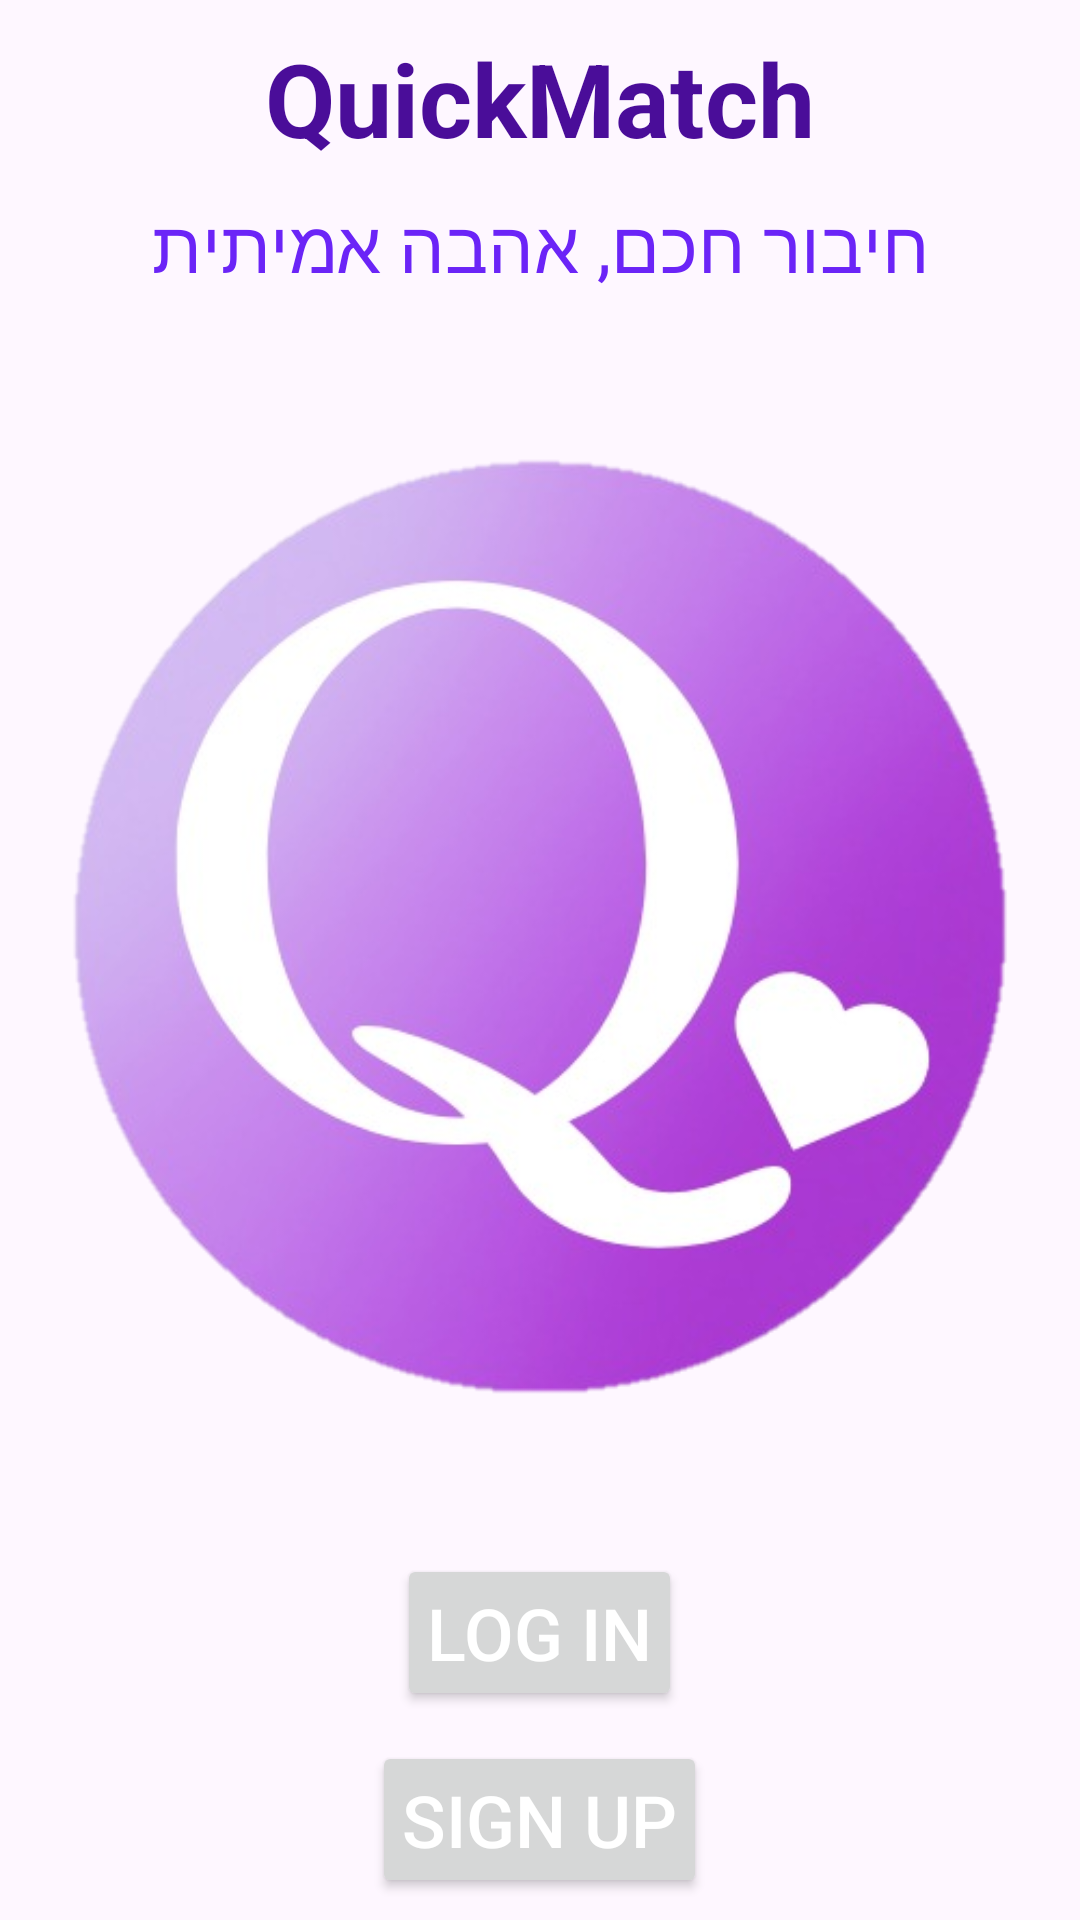

Produce the Android XML layout that renders to this screen, including the resource entries it uses.
<!-- AndroidManifest.xml: application theme Theme.Meeting_Project -->
<!-- res/layout/activity_welcome.xml -->
<?xml version="1.0" encoding="utf-8"?>
<androidx.constraintlayout.widget.ConstraintLayout xmlns:android="http://schemas.android.com/apk/res/android"
    xmlns:app="http://schemas.android.com/apk/res-auto"
    xmlns:tools="http://schemas.android.com/tools"
    android:id="@+id/main"
    android:layout_width="match_parent"
    android:layout_height="match_parent"
    tools:context=".activities.WelcomeActivity">
    <RelativeLayout
        android:layout_width="match_parent"
        android:layout_height="match_parent"
        tools:context=".view.activity_welcome">


        
        <TextView
            android:id="@+id/app_title"
            android:layout_width="wrap_content"
            android:layout_height="wrap_content"
            android:text="QuickMatch"
            android:textSize="34sp"
            android:textColor="@color/dark_purple"
            android:textStyle="bold"
            android:layout_centerHorizontal="true"
            android:layout_marginTop="10dp"/>

        
        <TextView
            android:id="@+id/app_description"
            android:layout_width="match_parent"
            android:layout_height="wrap_content"
            android:text="חיבור חכם, אהבה אמיתית"
            android:textSize="24sp"
            android:textColor="@color/purple"
            android:gravity="center"
            android:layout_below="@id/app_title"
            android:layout_centerHorizontal="true"
            android:layout_marginTop="10dp"/>

        <ImageView
            android:id="@+id/app_logo"
            android:layout_width="400dp"
            android:layout_height="400dp"
            android:layout_below="@id/app_description"
            android:layout_centerHorizontal="true"
            android:src="@drawable/logo_match"/>
        
        <LinearLayout
            android:id="@+id/buttons_layout"
            android:layout_width="match_parent"
            android:layout_height="wrap_content"
            android:orientation="vertical"
            android:layout_below="@id/app_logo"
            android:layout_marginTop="20dp"
            android:layout_centerHorizontal="true">

            <Button
                android:id="@+id/btn_login"
                android:layout_width="wrap_content"
                android:layout_height="wrap_content"
                android:text="Log in"
                android:padding="10dp"
                android:textSize="24sp"
                android:textColor="@color/white"
                android:layout_gravity="center_horizontal"/>

            <Button
                android:id="@+id/btn_register"
                android:layout_width="wrap_content"
                android:layout_height="wrap_content"
                android:text="Sign up"
                android:padding="10dp"
                android:textSize="24sp"
                android:textColor="@color/white"
                android:layout_gravity="center_horizontal"
                android:layout_marginTop="10dp"/>
        </LinearLayout>

    </RelativeLayout>


</androidx.constraintlayout.widget.ConstraintLayout>
<!-- resources referenced by this layout -->
<resources>
  <color name="dark_purple">#4A0D99</color>
  <color name="purple">#6B24F7</color>
  <color name="white">#FFFFFFFF</color>
  <!-- drawable logo_match: png bitmap (drawable, 153541 bytes) -->
  <style name="Theme.Meeting_Project" parent="Base.Theme.Meeting_Project" />
  <style name="Base.Theme.Meeting_Project" parent="Theme.Material3.DayNight.NoActionBar">
          
          
      </style>
</resources>
